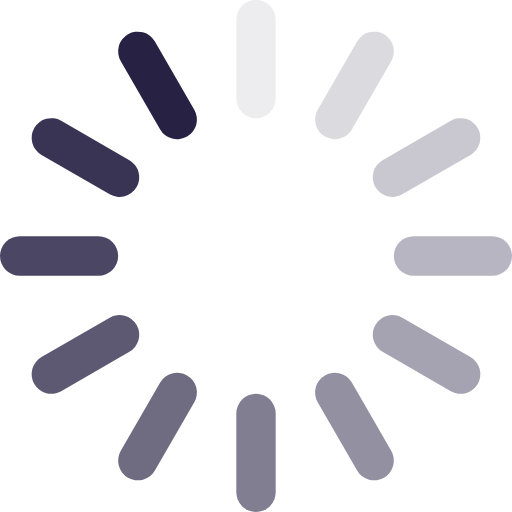
t = 0.00 s
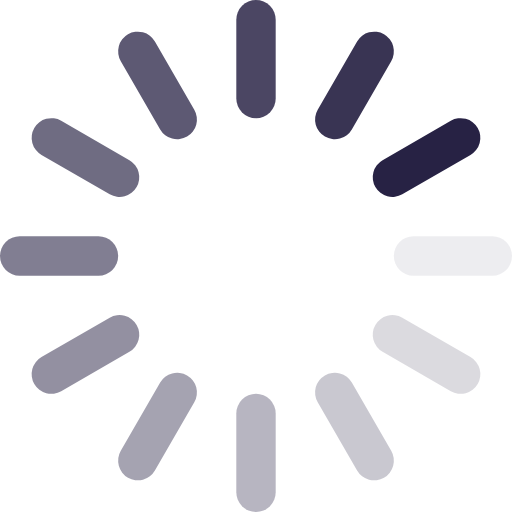
t = 0.25 s
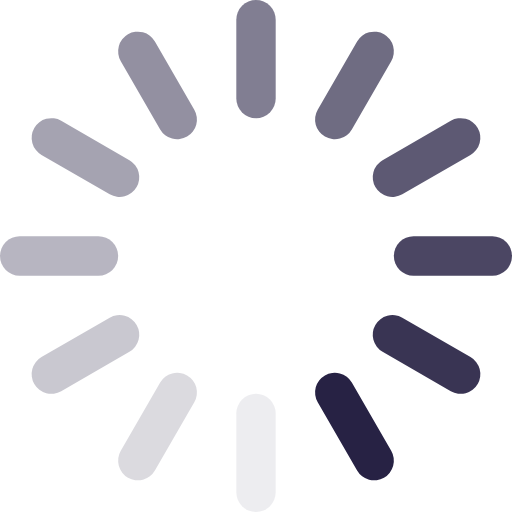
t = 0.50 s
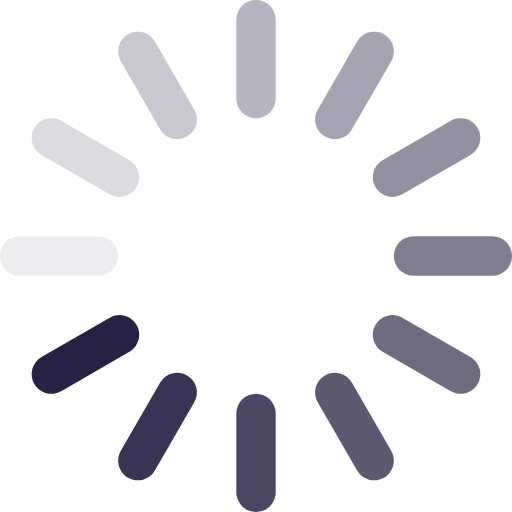
t = 0.75 s

The animated SVG that drew these frames (rendered in a browser with its animation timeline set to each time). Animation: 12 SMIL elements (animate=12); one cycle of 1.00 s, repeats indefinitely.

<?xml version="1.0" encoding="UTF-8"?>
<svg width="52px" height="52px" viewBox="0 0 52 52" version="1.1" xmlns="http://www.w3.org/2000/svg" xmlns:xlink="http://www.w3.org/1999/xlink">
    <!-- Generator: Sketch 48.2 (47327) - http://www.bohemiancoding.com/sketch -->
    <title>Spinner-1s-200px</title>
    <desc>Created with Sketch.</desc>
    <defs></defs>
    <g id="Page-1" stroke="none" stroke-width="1" fill="none" fill-rule="evenodd">
        <g id="Spinner-1s-200px" fill="#272244" fill-rule="nonzero">
            <g id="Group" transform="translate(24.000000, 0.000000)">
                <rect id="Rectangle-path" x="0" y="0" width="4" height="12" rx="2">
                    <animate attributeName="opacity" values="1;0" keyTimes="0;1" dur="1s" begin="-0.9166666666666666s" repeatCount="indefinite"></animate>
                </rect>
            </g>
            <g id="Group" transform="translate(36.000000, 8.679492) rotate(30.000000) translate(-36.000000, -8.679492) translate(34.000000, 2.679492)">
                <rect id="Rectangle-path" x="0" y="0" width="4" height="12" rx="2">
                    <animate attributeName="opacity" values="1;0" keyTimes="0;1" dur="1s" begin="-0.8333333333333334s" repeatCount="indefinite"></animate>
                </rect>
            </g>
            <g id="Group" transform="translate(43.320508, 16.000000) rotate(60.000000) translate(-43.320508, -16.000000) translate(41.320508, 10.000000)">
                <rect id="Rectangle-path" x="0" y="0" width="4" height="12" rx="2">
                    <animate attributeName="opacity" values="1;0" keyTimes="0;1" dur="1s" begin="-0.75s" repeatCount="indefinite"></animate>
                </rect>
            </g>
            <g id="Group" transform="translate(46.000000, 26.000000) rotate(90.000000) translate(-46.000000, -26.000000) translate(44.000000, 20.000000)">
                <rect id="Rectangle-path" x="0" y="0" width="4" height="12" rx="2">
                    <animate attributeName="opacity" values="1;0" keyTimes="0;1" dur="1s" begin="-0.6666666666666666s" repeatCount="indefinite"></animate>
                </rect>
            </g>
            <g id="Group" transform="translate(43.320508, 36.000000) rotate(120.000000) translate(-43.320508, -36.000000) translate(41.320508, 30.000000)">
                <rect id="Rectangle-path" x="0" y="0" width="4" height="12" rx="2">
                    <animate attributeName="opacity" values="1;0" keyTimes="0;1" dur="1s" begin="-0.5833333333333334s" repeatCount="indefinite"></animate>
                </rect>
            </g>
            <g id="Group" transform="translate(36.000000, 43.320508) rotate(150.000000) translate(-36.000000, -43.320508) translate(34.000000, 37.320508)">
                <rect id="Rectangle-path" x="0" y="0" width="4" height="12" rx="2">
                    <animate attributeName="opacity" values="1;0" keyTimes="0;1" dur="1s" begin="-0.5s" repeatCount="indefinite"></animate>
                </rect>
            </g>
            <g id="Group" transform="translate(26.000000, 46.000000) rotate(180.000000) translate(-26.000000, -46.000000) translate(24.000000, 40.000000)">
                <rect id="Rectangle-path" x="0" y="0" width="4" height="12" rx="2">
                    <animate attributeName="opacity" values="1;0" keyTimes="0;1" dur="1s" begin="-0.4166666666666667s" repeatCount="indefinite"></animate>
                </rect>
            </g>
            <g id="Group" transform="translate(16.000000, 43.320508) rotate(-150.000000) translate(-16.000000, -43.320508) translate(14.000000, 37.320508)">
                <rect id="Rectangle-path" x="0" y="0" width="4" height="12" rx="2">
                    <animate attributeName="opacity" values="1;0" keyTimes="0;1" dur="1s" begin="-0.3333333333333333s" repeatCount="indefinite"></animate>
                </rect>
            </g>
            <g id="Group" transform="translate(8.679492, 36.000000) rotate(-120.000000) translate(-8.679492, -36.000000) translate(6.679492, 30.000000)">
                <rect id="Rectangle-path" x="0" y="0" width="4" height="12" rx="2">
                    <animate attributeName="opacity" values="1;0" keyTimes="0;1" dur="1s" begin="-0.25s" repeatCount="indefinite"></animate>
                </rect>
            </g>
            <g id="Group" transform="translate(6.000000, 26.000000) rotate(-90.000000) translate(-6.000000, -26.000000) translate(4.000000, 20.000000)">
                <rect id="Rectangle-path" x="0" y="0" width="4" height="12" rx="2">
                    <animate attributeName="opacity" values="1;0" keyTimes="0;1" dur="1s" begin="-0.16666666666666666s" repeatCount="indefinite"></animate>
                </rect>
            </g>
            <g id="Group" transform="translate(8.679492, 16.000000) rotate(-60.000000) translate(-8.679492, -16.000000) translate(6.679492, 10.000000)">
                <rect id="Rectangle-path" x="0" y="0" width="4" height="12" rx="2">
                    <animate attributeName="opacity" values="1;0" keyTimes="0;1" dur="1s" begin="-0.08333333333333333s" repeatCount="indefinite"></animate>
                </rect>
            </g>
            <g id="Group" transform="translate(16.000000, 8.679492) rotate(-30.000000) translate(-16.000000, -8.679492) translate(14.000000, 2.679492)">
                <rect id="Rectangle-path" x="0" y="0" width="4" height="12" rx="2">
                    <animate attributeName="opacity" values="1;0" keyTimes="0;1" dur="1s" begin="0s" repeatCount="indefinite"></animate>
                </rect>
            </g>
        </g>
    </g>
</svg>
